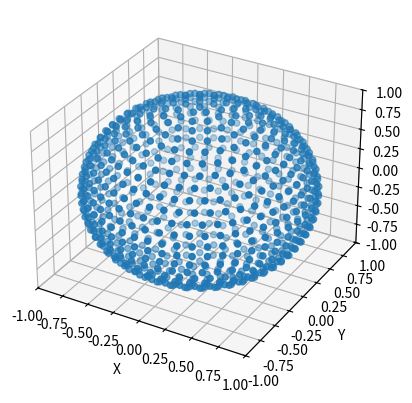

Write the Python code that produced this figure.
#! python
import numpy as np

def regular_points(d):
	'''
	Create a regular distribution of points on a sphere, where
	the average area per point is d^2 (radians^2).
	Input:
		d: half-dimension of unit area, required
	Ouput:
		  V: is the polar angle (degrees)
		Phi: is the azimuth angle (degrees)
	'''
	V = []
	Phi = []
	a = d**2
	pi = np.pi
	Mv = np.round(pi/d)
	dv = pi/Mv
	dphi = a/dv
	for m in range (0,int(Mv)):
		V_current = pi*(m + 0.5)/Mv
		Mphi = np.round(2*pi*np.sin(V_current)/dphi)
		for n in range(0,int(Mphi)):
			Phi.append(np.rad2deg(2*pi*n/Mphi))
			V.append(np.rad2deg(V_current))
	return V,Phi

def n_regular_points(N=200,r=1):
	'''
	Create a regular distribution of N points on a sphere.
	Input:
		N: Number of points, defaults to 200
	Ouput:
		  V: is the polar angle (degrees)
		Phi: is the azimuth angle (degrees)
	'''
	pi = np.pi
	a = (4*pi*(r**2))/N
	d = np.sqrt(a)
	return regular_points(d)

def area_regular_points(d=4):
	'''
	Create a regular distribution of points on a sphere, where
	the average area per point is d^2 (degrees^2).
	Input:
		d: half-dimension of unit area, defaults to 4 degrees
	Ouput:
		  V: is the polar angle (degrees)
		Phi: is the azimuth angle (degrees)
	'''
	pi = np.pi
	d = d*pi/180
	return regular_points(d)

def plot3D(az,el):
	'''
	Given az/el in degrees, plot in 3d
	'''
	import matplotlib
	import matplotlib.pyplot as plt
	from mpl_toolkits.mplot3d import Axes3D
	fig = plt.figure()
	ax = fig.add_subplot(111, projection='3d')
	x = np.cos(np.deg2rad(el))*np.cos(np.deg2rad(az))
	y = np.cos(np.deg2rad(el))*np.sin(np.deg2rad(az))
	z = np.sin(np.deg2rad(el))
	ax.scatter(x, y, z)
	ax.axis('equal')
	ax.set_xlim(-1,1)
	ax.set_ylim(-1,1)
	ax.set_zlim(-1,1)
	ax.set_xlabel('X')
	ax.set_ylabel('Y')
	ax.set_zlabel('Z')
	plt.show()

def test():
	# points:
	V,Phi = area_regular_points(7)
	# create az/el:
	az = Phi
	el = []
	for v in V:
		el.append(90.0-v)
	# plot:
	plot3D(az,el)

if __name__ == "__main__":
	test()